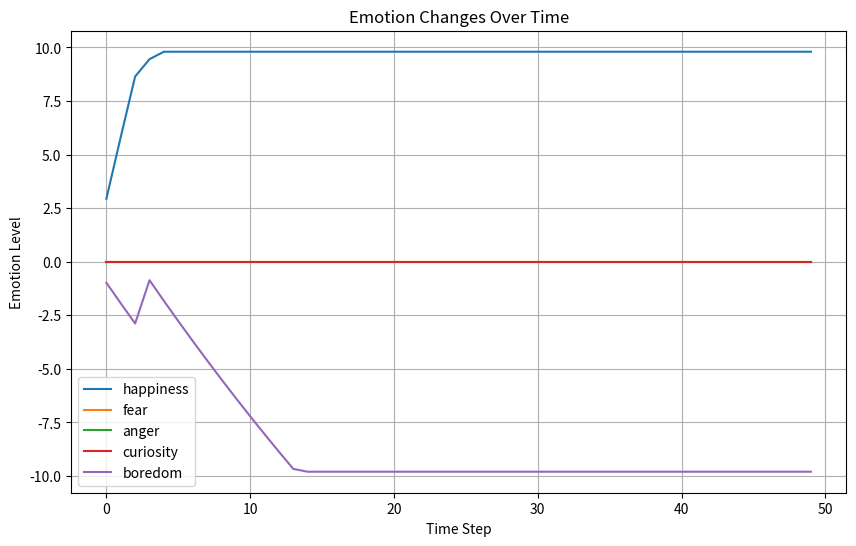

The matplotlib source for this figure:
import random
import matplotlib.pyplot as plt

# Define emotions and initialize their levels
emotions = {
    "happiness": 0,
    "fear": 0,
    "anger": 0,
    "curiosity": 0,
    "boredom": 0
}

# Define actions and emotional responses
actions = {
    "explore": {"reward": 3, "curiosity": +2, "fear": +1},
    "eat": {"reward": 5, "happiness": +3, "boredom": -1},
    "rest": {"reward": 2, "happiness": +1, "boredom": +2},
    "poke": {"reward": -4, "anger": +3, "fear": +2}
}

emotion_history = {k: [] for k in emotions}

# Cap emotions within a range
def cap_emotion(value, min_val=-10, max_val=10):
    return max(min(value, max_val), min_val)

# Simulate for 50 time steps
for step in range(50):
    # Weighted decision: choose action based on current emotions
    weights = {action: sum(emotions.get(emo, 0) * change for emo, change in effects.items() if emo != "reward")
               for action, effects in actions.items()}
    if sum(weights.values()) > 0:
        action = random.choices(list(weights.keys()), weights=list(weights.values()), k=1)[0]
    else:
        action = random.choice(list(actions.keys()))  # Fallback to a random action

    print(f"\nStep {step+1}: Agent chose to {action.upper()}")

    # Apply rewards and update emotions
    for emo, change in actions[action].items():
        if emo == "reward":
            continue
        emotions[emo] = cap_emotion(emotions[emo] + change)

    # Slight decay over time to prevent infinite growth
    for emo in emotions:
        emotions[emo] = cap_emotion(emotions[emo] * 0.98)
        emotion_history[emo].append(emotions[emo])

    print(f"Emotions: {emotions}")

# Plot the emotion levels over time
plt.figure(figsize=(10, 6))
for emo, values in emotion_history.items():
    plt.plot(values, label=emo)

plt.title("Emotion Changes Over Time")
plt.xlabel("Time Step")
plt.ylabel("Emotion Level")
plt.legend()
plt.grid(True)
plt.show()
